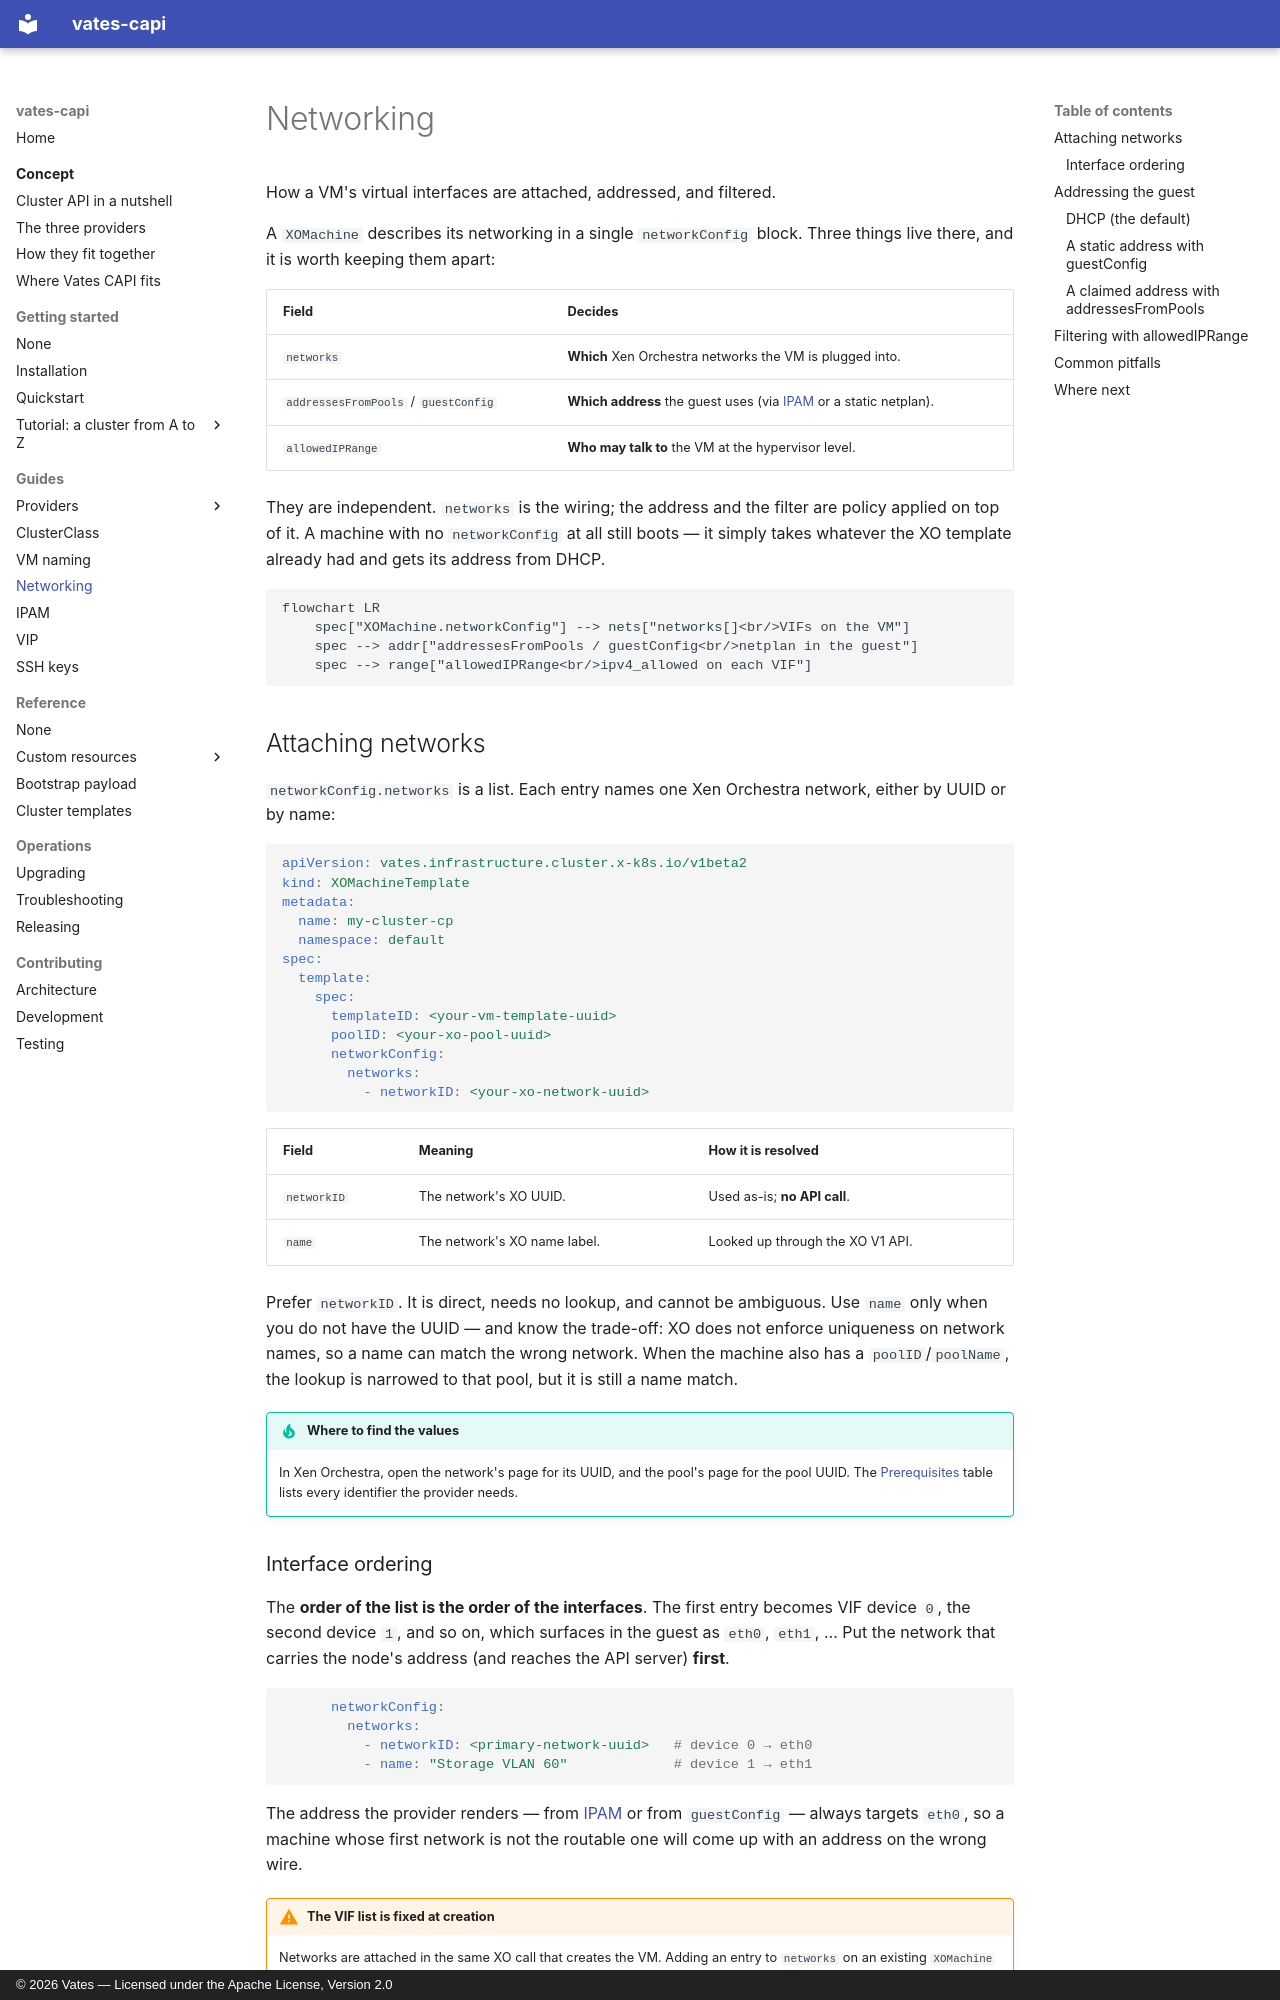

repository: vatesfr/cluster-api-provider-vates · page: guides/networking/index.html · generator: mkdocs · copyright: © 2026 Vates — Licensed under the Apache License, Version 2.0

# Networking

How a VM's virtual interfaces are attached, addressed, and filtered.

A `XOMachine` describes its networking in a single `networkConfig` block. Three
things live there, and it is worth keeping them apart:

| Field | Decides |
|---|---|
| `networks` | **Which** Xen Orchestra networks the VM is plugged into. |
| `addressesFromPools` / `guestConfig` | **Which address** the guest uses (via [IPAM](ipam.md) or a static netplan). |
| `allowedIPRange` | **Who may talk to** the VM at the hypervisor level. |

They are independent. `networks` is the wiring; the address and the filter are
policy applied on top of it. A machine with no `networkConfig` at all still boots
— it simply takes whatever the XO template already had and gets its address from
DHCP.

```mermaid
flowchart LR
    spec["XOMachine.networkConfig"] --> nets["networks[]<br/>VIFs on the VM"]
    spec --> addr["addressesFromPools / guestConfig<br/>netplan in the guest"]
    spec --> range["allowedIPRange<br/>ipv4_allowed on each VIF"]
```

## Attaching networks

`networkConfig.networks` is a list. Each entry names one Xen Orchestra network,
either by UUID or by name:

```yaml
apiVersion: vates.infrastructure.cluster.x-k8s.io/v1beta2
kind: XOMachineTemplate
metadata:
  name: my-cluster-cp
  namespace: default
spec:
  template:
    spec:
      templateID: <your-vm-template-uuid>
      poolID: <your-xo-pool-uuid>
      networkConfig:
        networks:
          - networkID: <your-xo-network-uuid>
```

| Field | Meaning | How it is resolved |
|---|---|---|
| `networkID` | The network's XO UUID. | Used as-is; **no API call**. |
| `name` | The network's XO name label. | Looked up through the XO V1 API. |

Prefer `networkID`. It is direct, needs no lookup, and cannot be ambiguous. Use
`name` only when you do not have the UUID — and know the trade-off: XO does not
enforce uniqueness on network names, so a name can match the wrong network. When
the machine also has a `poolID`/`poolName`, the lookup is narrowed to that pool,
but it is still a name match.

!!! tip "Where to find the values"

    In Xen Orchestra, open the network's page for its UUID, and the pool's page
    for the pool UUID. The [Prerequisites](../getting-started/prerequisites.md)
    table lists every identifier the provider needs.

### Interface ordering

The **order of the list is the order of the interfaces**. The first entry becomes
VIF device `0`, the second device `1`, and so on, which surfaces in the guest as
`eth0`, `eth1`, … Put the network that carries the node's address (and reaches the
API server) **first**.

```yaml
      networkConfig:
        networks:
          - networkID: <primary-network-uuid>   # device 0 → eth0
          - name: "Storage VLAN 60"             # device 1 → eth1
```

The address the provider renders — from [IPAM](ipam.md) or from `guestConfig` —
always targets `eth0`, so a machine whose first network is not the routable one
will come up with an address on the wrong wire.

!!! warning "The VIF list is fixed at creation"

    Networks are attached in the same XO call that creates the VM. Adding an
    entry to `networks` on an existing `XOMachine` does **not** attach it: the
    reconciler only reconnects VIFs that are already there, it never adds one.
    To change a machine's wiring, replace the machine — roll its
    `MachineDeployment` or the control plane — so a new VM is created.

## Addressing the guest

There are three ways a node gets its address, and they are mutually exclusive in
practice.
